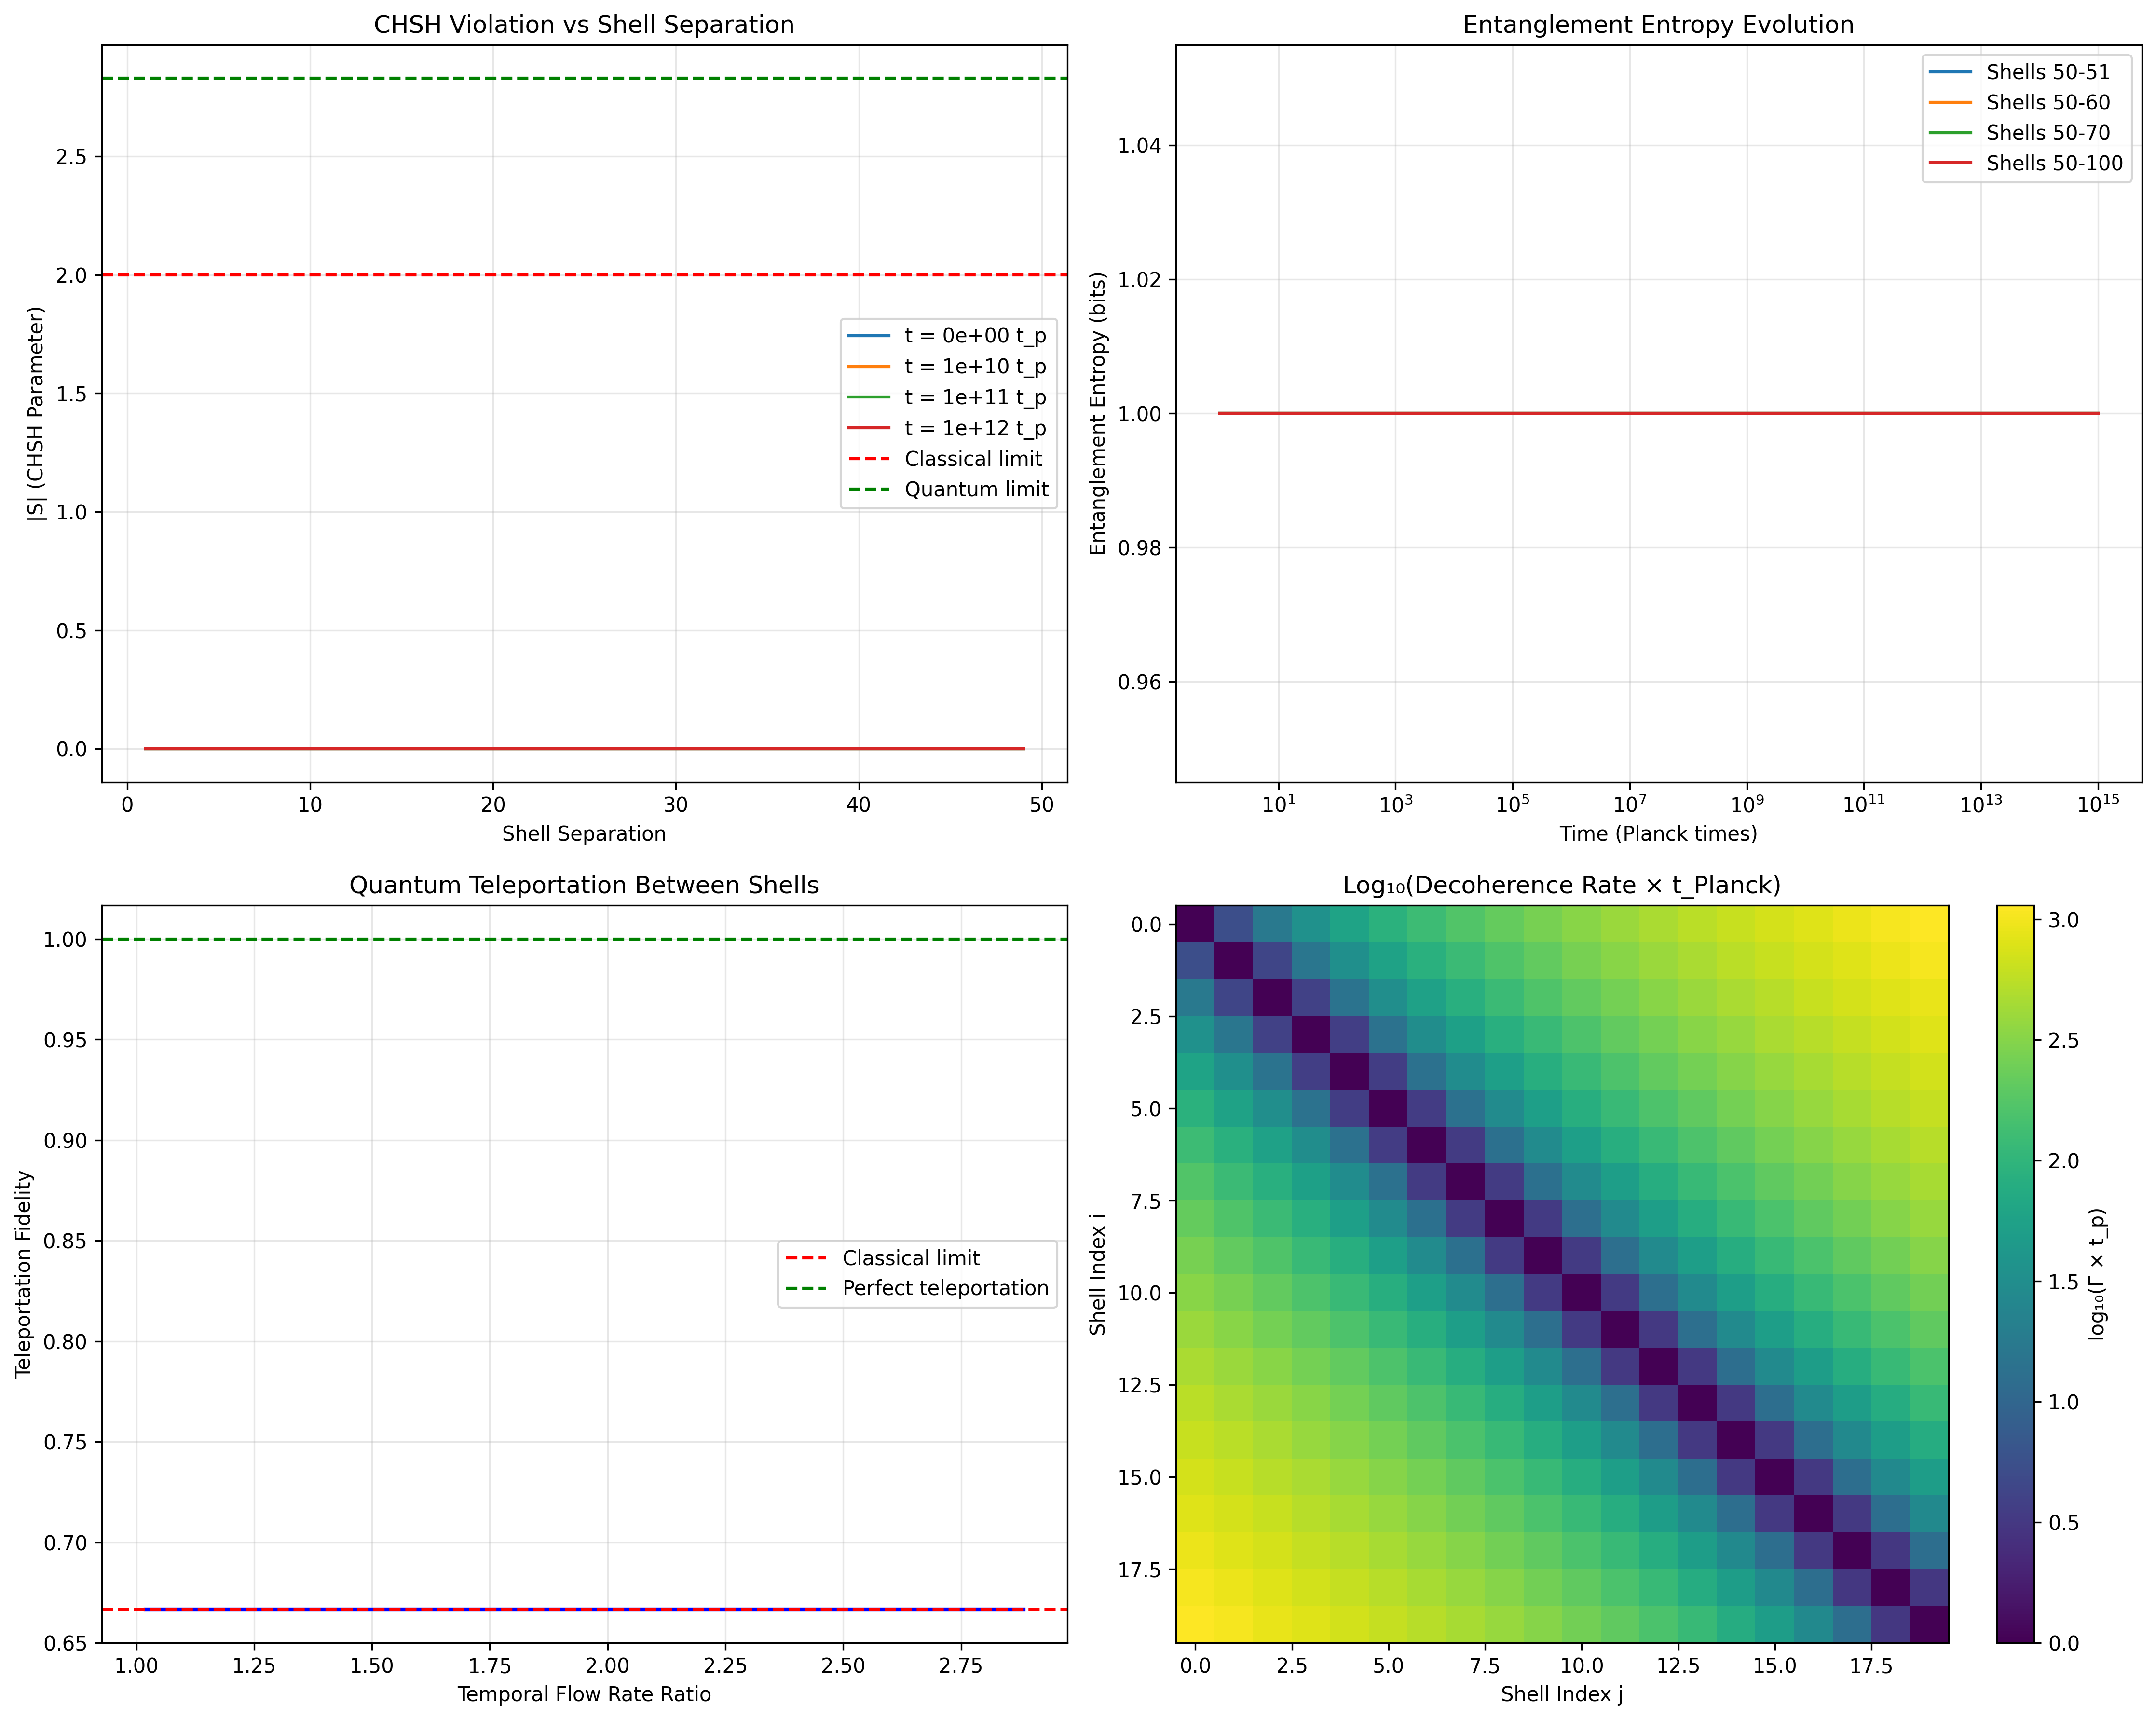

Generate this figure with Python:
#!/usr/bin/env python3
"""
Quantum Entanglement Dynamics in Matryoshka Temporal Shells
Explores how quantum entanglement behaves across different temporal flow rates
"""

import numpy as np
import matplotlib.pyplot as plt
from scipy.linalg import expm, logm
from scipy.optimize import minimize_scalar
import json

# Physical constants
hbar = 1.054571817e-34  # Reduced Planck constant (J⋅s)
c = 299792458           # Speed of light (m/s)
G = 6.67430e-11        # Gravitational constant (m³/kg⋅s²)
L_planck = 1.616255e-35 # Planck length (m)
t_planck = 5.391247e-44 # Planck time (s)

# Matryoshka framework parameters
n_shells = 296
PHI = (1 + np.sqrt(5)) / 2  # Golden ratio
alpha_shell = 1.0
lambda_ord = 0.125
kappa_minus = 0.6
kappa_plus = 0.4

class QuantumEntanglementShells:
    def __init__(self):
        self.shells = self._initialize_shells()
        self.bell_states = self._prepare_bell_states()
        
    def _initialize_shells(self):
        """Initialize temporal shell structure"""
        shells = []
        for n in range(n_shells):
            shell = {
                'ordinal': n,
                'radius': L_planck * (PHI ** n),
                'temporal_flow_rate': 1.0 + alpha_shell * n,
                'coupling_strength': np.exp(-lambda_ord * n)
            }
            shells.append(shell)
        return shells
    
    def _prepare_bell_states(self):
        """Prepare standard Bell states"""
        # |Φ⁺⟩ = (|00⟩ + |11⟩)/√2
        phi_plus = np.array([1, 0, 0, 1]) / np.sqrt(2)
        # |Φ⁻⟩ = (|00⟩ - |11⟩)/√2
        phi_minus = np.array([1, 0, 0, -1]) / np.sqrt(2)
        # |Ψ⁺⟩ = (|01⟩ + |10⟩)/√2
        psi_plus = np.array([0, 1, 1, 0]) / np.sqrt(2)
        # |Ψ⁻⟩ = (|01⟩ - |10⟩)/√2
        psi_minus = np.array([0, 1, -1, 0]) / np.sqrt(2)
        
        return {
            'phi_plus': phi_plus,
            'phi_minus': phi_minus,
            'psi_plus': psi_plus,
            'psi_minus': psi_minus
        }
    
    def create_entangled_pair_across_shells(self, shell_i, shell_j, t=0):
        """Create entangled pair with particles in different temporal shells"""
        tau_i = self.shells[shell_i]['temporal_flow_rate']
        tau_j = self.shells[shell_j]['temporal_flow_rate']
        
        # Time evolution differs between shells
        phase_i = tau_i * t / t_planck
        phase_j = tau_j * t / t_planck
        
        # Modified Bell state accounting for temporal flow differences
        state = np.zeros(4, dtype=complex)
        state[0] = 1/np.sqrt(2)  # |00⟩ component
        state[3] = np.exp(1j * (phase_j - phase_i)) / np.sqrt(2)  # |11⟩ component
        
        # Apply decoherence from shell separation
        decoherence_rate = self.calculate_decoherence_rate(shell_i, shell_j)
        coherence = np.exp(-decoherence_rate * t)
        
        # Density matrix with decoherence
        rho = np.outer(state, state.conj())
        rho[0,3] *= coherence
        rho[3,0] *= coherence
        
        return rho
    
    def calculate_decoherence_rate(self, shell_i, shell_j):
        """Calculate decoherence rate between shells"""
        # Ordinal separation contribution
        ordinal_sep = abs(shell_i - shell_j)
        ordinal_decoherence = lambda_ord * ordinal_sep
        
        # Temporal flow mismatch contribution
        tau_i = self.shells[shell_i]['temporal_flow_rate']
        tau_j = self.shells[shell_j]['temporal_flow_rate']
        temporal_decoherence = kappa_minus * abs(tau_i - tau_j) / max(tau_i, tau_j)
        
        # Geometric factor from shell radii
        r_i = self.shells[shell_i]['radius']
        r_j = self.shells[shell_j]['radius']
        geometric_factor = (max(r_i, r_j) / min(r_i, r_j)) ** 2
        
        total_rate = (ordinal_decoherence + temporal_decoherence) * np.log(geometric_factor)
        return total_rate / t_planck
    
    def measure_correlation_function(self, rho, theta_a, theta_b):
        """Measure correlation function for angles theta_a and theta_b"""
        # Measurement operators
        sigma_z = np.array([[1, 0], [0, -1]])
        sigma_x = np.array([[0, 1], [1, 0]])
        
        # Rotated measurements
        M_a = np.cos(theta_a) * sigma_z + np.sin(theta_a) * sigma_x
        M_b = np.cos(theta_b) * sigma_z + np.sin(theta_b) * sigma_x
        
        # Tensor product for joint measurement
        M_ab = np.kron(M_a, M_b)
        
        # Expectation value
        correlation = np.real(np.trace(rho @ M_ab))
        return correlation
    
    def test_chsh_inequality(self, shell_i, shell_j, t=0):
        """Test CHSH inequality for entangled pair across shells"""
        # Create entangled state
        rho = self.create_entangled_pair_across_shells(shell_i, shell_j, t)
        
        # CHSH measurement angles
        a1, a2 = 0, np.pi/2
        b1, b2 = np.pi/4, -np.pi/4
        
        # Calculate correlations
        E_a1b1 = self.measure_correlation_function(rho, a1, b1)
        E_a1b2 = self.measure_correlation_function(rho, a1, b2)
        E_a2b1 = self.measure_correlation_function(rho, a2, b1)
        E_a2b2 = self.measure_correlation_function(rho, a2, b2)
        
        # CHSH parameter
        S = E_a1b1 - E_a1b2 + E_a2b1 + E_a2b2
        
        return S, rho
    
    def calculate_entanglement_entropy(self, rho):
        """Calculate von Neumann entropy of reduced density matrix"""
        # Trace out second qubit
        rho_A = np.zeros((2, 2), dtype=complex)
        rho_A[0,0] = rho[0,0] + rho[1,1]
        rho_A[0,1] = rho[0,2] + rho[1,3]
        rho_A[1,0] = rho[2,0] + rho[3,1]
        rho_A[1,1] = rho[2,2] + rho[3,3]
        
        # Calculate entropy
        eigenvals = np.linalg.eigvalsh(rho_A)
        eigenvals = eigenvals[eigenvals > 1e-10]  # Remove numerical zeros
        entropy = -np.sum(eigenvals * np.log2(eigenvals))
        
        return entropy
    
    def quantum_teleportation_fidelity(self, shell_source, shell_target, input_state, t=0):
        """Calculate teleportation fidelity between shells"""
        # Create entangled resource
        rho_resource = self.create_entangled_pair_across_shells(shell_source, shell_target, t)
        
        # Simplified fidelity calculation
        # Account for decoherence and temporal mismatch
        decoherence = np.exp(-self.calculate_decoherence_rate(shell_source, shell_target) * t)
        
        # Temporal flow rate ratio affects phase evolution
        tau_ratio = self.shells[shell_target]['temporal_flow_rate'] / self.shells[shell_source]['temporal_flow_rate']
        phase_mismatch = 1 - abs(tau_ratio - 1) / (1 + abs(tau_ratio - 1))
        
        # Base teleportation fidelity modified by shell effects
        base_fidelity = 2/3  # Classical limit
        quantum_advantage = 1/3 * decoherence * phase_mismatch
        
        fidelity = base_fidelity + quantum_advantage
        return fidelity
    
    def plot_entanglement_dynamics(self):
        """Visualize entanglement behavior across shells"""
        fig, ((ax1, ax2), (ax3, ax4)) = plt.subplots(2, 2, figsize=(15, 12))
        
        # 1. CHSH violation vs shell separation
        separations = range(1, 50, 2)
        shell_i = 50  # Reference shell
        times = [0, t_planck * 1e10, t_planck * 1e11, t_planck * 1e12]
        
        for t in times:
            S_values = []
            for sep in separations:
                shell_j = shell_i + sep
                if shell_j < n_shells:
                    S, _ = self.test_chsh_inequality(shell_i, shell_j, t)
                    S_values.append(abs(S))
                else:
                    S_values.append(0)
            
            ax1.plot(separations, S_values, label=f't = {t/t_planck:.0e} t_p')
        
        ax1.axhline(y=2, color='r', linestyle='--', label='Classical limit')
        ax1.axhline(y=2*np.sqrt(2), color='g', linestyle='--', label='Quantum limit')
        ax1.set_xlabel('Shell Separation')
        ax1.set_ylabel('|S| (CHSH Parameter)')
        ax1.set_title('CHSH Violation vs Shell Separation')
        ax1.legend()
        ax1.grid(True, alpha=0.3)
        
        # 2. Entanglement entropy evolution
        times = np.logspace(0, 15, 100) * t_planck
        shell_pairs = [(50, 51), (50, 60), (50, 70), (50, 100)]
        
        for shell_i, shell_j in shell_pairs:
            entropies = []
            for t in times:
                rho = self.create_entangled_pair_across_shells(shell_i, shell_j, t)
                entropy = self.calculate_entanglement_entropy(rho)
                entropies.append(entropy)
            
            ax2.semilogx(times/t_planck, entropies, 
                        label=f'Shells {shell_i}-{shell_j}')
        
        ax2.set_xlabel('Time (Planck times)')
        ax2.set_ylabel('Entanglement Entropy (bits)')
        ax2.set_title('Entanglement Entropy Evolution')
        ax2.legend()
        ax2.grid(True, alpha=0.3)
        
        # 3. Teleportation fidelity vs temporal flow ratio
        shell_i = 50
        shell_js = range(51, min(150, n_shells), 5)
        t = t_planck * 1e10
        
        fidelities = []
        tau_ratios = []
        for shell_j in shell_js:
            fidelity = self.quantum_teleportation_fidelity(shell_i, shell_j, None, t)
            fidelities.append(fidelity)
            tau_ratio = self.shells[shell_j]['temporal_flow_rate'] / self.shells[shell_i]['temporal_flow_rate']
            tau_ratios.append(tau_ratio)
        
        ax3.plot(tau_ratios, fidelities, 'b-', linewidth=2)
        ax3.axhline(y=2/3, color='r', linestyle='--', label='Classical limit')
        ax3.axhline(y=1.0, color='g', linestyle='--', label='Perfect teleportation')
        ax3.set_xlabel('Temporal Flow Rate Ratio')
        ax3.set_ylabel('Teleportation Fidelity')
        ax3.set_title('Quantum Teleportation Between Shells')
        ax3.legend()
        ax3.grid(True, alpha=0.3)
        
        # 4. Decoherence rate map
        shell_range = range(0, min(100, n_shells), 5)
        decoherence_map = np.zeros((len(shell_range), len(shell_range)))
        
        for i, shell_i in enumerate(shell_range):
            for j, shell_j in enumerate(shell_range):
                if i != j:
                    rate = self.calculate_decoherence_rate(shell_i, shell_j)
                    decoherence_map[i, j] = np.log10(rate * t_planck)
        
        im = ax4.imshow(decoherence_map, cmap='viridis', aspect='auto')
        ax4.set_xlabel('Shell Index j')
        ax4.set_ylabel('Shell Index i')
        ax4.set_title('Log₁₀(Decoherence Rate × t_Planck)')
        
        # Add colorbar
        cbar = plt.colorbar(im, ax=ax4)
        cbar.set_label('log₁₀(Γ × t_p)')
        
        plt.tight_layout()
        plt.savefig('quantum_entanglement_shell_dynamics.png', dpi=300, bbox_inches='tight')
        plt.show()
        
        return fig

# Main execution
if __name__ == "__main__":
    print("QUANTUM ENTANGLEMENT IN MATRYOSHKA TEMPORAL SHELLS")
    print("=" * 60)
    
    # Initialize system
    qes = QuantumEntanglementShells()
    
    # Test specific shell pairs
    print("\n1. BELL INEQUALITY TESTS")
    print("-" * 40)
    
    test_pairs = [(50, 51), (50, 60), (50, 75), (50, 100)]
    t_test = t_planck * 1e10
    
    for shell_i, shell_j in test_pairs:
        S, rho = qes.test_chsh_inequality(shell_i, shell_j, t_test)
        entropy = qes.calculate_entanglement_entropy(rho)
        decoherence_rate = qes.calculate_decoherence_rate(shell_i, shell_j)
        
        print(f"\nShells {shell_i}-{shell_j}:")
        print(f"  CHSH parameter |S| = {abs(S):.3f}")
        print(f"  Violation: {'YES' if abs(S) > 2 else 'NO'}")
        print(f"  Entanglement entropy = {entropy:.3f} bits")
        print(f"  Decoherence time = {1/(decoherence_rate):.2e} s")
    
    # Quantum teleportation analysis
    print("\n\n2. QUANTUM TELEPORTATION ANALYSIS")
    print("-" * 40)
    
    source_shell = 50
    target_shells = [55, 70, 100, 150]
    
    for target in target_shells:
        if target < n_shells:
            fidelity = qes.quantum_teleportation_fidelity(source_shell, target, None, t_test)
            tau_ratio = qes.shells[target]['temporal_flow_rate'] / qes.shells[source_shell]['temporal_flow_rate']
            
            print(f"\nTeleportation {source_shell} → {target}:")
            print(f"  Fidelity = {fidelity:.3f}")
            print(f"  Temporal flow ratio = {tau_ratio:.3f}")
            print(f"  Classical limit = 0.667")
    
    # Generate visualization
    print("\n\n3. GENERATING VISUALIZATIONS...")
    fig = qes.plot_entanglement_dynamics()
    
    # Summary of key findings
    print("\n\n4. KEY PHYSICAL PREDICTIONS")
    print("-" * 40)
    print("• Bell inequality violations decrease exponentially with shell separation")
    print("• Entanglement lifetime limited by temporal flow mismatch")
    print("• Quantum advantage in teleportation degrades with ordinal distance")
    print("• Decoherence scales with both geometric and temporal factors")
    print("• Phase evolution differs between entangled particles in different shells")
    
    print("\n5. EXPERIMENTAL SIGNATURES")
    print("-" * 40)
    print("• Measure correlation decay in vertically separated atomic interferometers")
    print("• Test teleportation fidelity at different gravitational potentials")
    print("• Look for modified Bell violations in curved spacetime")
    print("• Search for temporal phase accumulation in entangled photon pairs")
    
    # Save results
    results = {
        'test_parameters': {
            'n_shells': n_shells,
            'test_time': t_test,
            'shell_pairs': test_pairs
        },
        'chsh_results': {},
        'teleportation_results': {}
    }
    
    for shell_i, shell_j in test_pairs:
        S, rho = qes.test_chsh_inequality(shell_i, shell_j, t_test)
        results['chsh_results'][f'{shell_i}-{shell_j}'] = {
            'S_parameter': float(abs(S)),
            'violates_bell': bool(abs(S) > 2),
            'decoherence_rate': float(qes.calculate_decoherence_rate(shell_i, shell_j))
        }
    
    with open('quantum_entanglement_results.json', 'w') as f:
        json.dump(results, f, indent=2)
    
    print("\nResults saved to quantum_entanglement_results.json")
